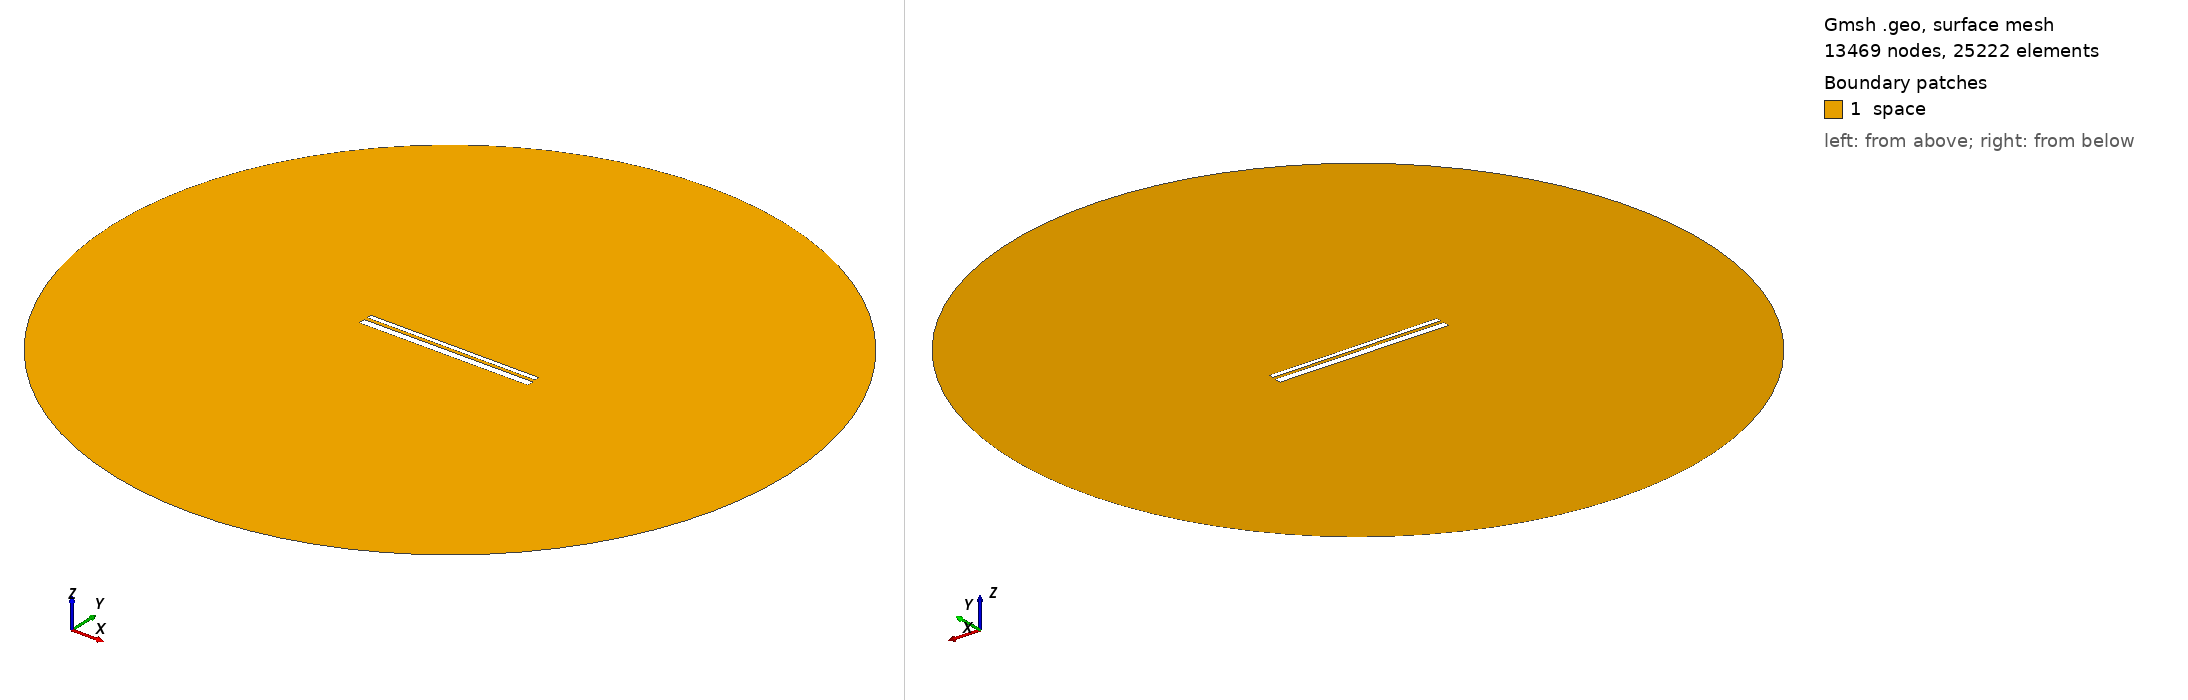

Gmsh geometry script, surface-meshed: 13469 nodes, 25222 surface elements. Boundary patches (legend numbers): 1 space. Left view from above one corner, right view from below the opposite corner. Legend entries are the model's physical surfaces. The drawing asked Gmsh for element sizes between 1% and 20% of the model's largest extent; the script's own settings can give other sizes.

=== 12688.geo (drawn) ===
//---------------------------------------
// Geometry kernel
//---------------------------------------

SetFactory("OpenCASCADE");



//---------------------------------------
// Parameters of the geometry
//---------------------------------------

// Overetch of the upper plate
overetch = 0.5;

// Distance between the plates
distance = 1.5;

// Discretization over the x axis (for the deformation)
nx = 50; 

// Length of the plate
L = 100 - overetch; 

// Number of modes
n = 4; 

// 1st mode coefficient
coeff(1) = -0.075;
beta(1) = 0.596864 * 3.1415926535 / L;

// 2nd mode coefficient
coeff(2) = 0.0;
beta(2) = 1.49418 * 3.1415926535 / L;

// 3rd mode coefficient
coeff(3) = 0.0;
beta(3) = 2.50025 * 3.1415926535 / L;

// 4th mode coefficient
coeff(4) = 0.0;
beta(4) = 3.49999 * 3.1415926535 / L;



//---------------------------------------
// Upper plate (deformed rectangle)
//---------------------------------------

// Coordiantes of the upper plate
xmin = -50;
xmax = 50 - overetch;

// Height of the upper plate
yheight = 4 - 2 * overetch;

// Indexes of the points
UpperID[] = {};
LowerID[] = {};
LeftID[] = {};
RightID[] = {};

// Point index
p = 1;

// Horizontal edges
For i In {1:nx}
    x = xmin + (i-1)*(xmax - xmin)/(nx-1);

    y_bottom = distance / 2 + overetch;
    For j In {1:n}
        C = (Cosh(beta(j)*L) + Cos(beta(j)*L)) / (Sinh(beta(j)*L) + Sin(beta(j)*L));
        y_bottom  = y_bottom + coeff(j) * (Cosh(beta(j)*(x+50)) - Cos(beta(j)*(x+50)) - C * (Sinh(beta(j)*(x+50)) - Sin(beta(j)*(x+50))));
    EndFor

    y_top = y_bottom + yheight;

    Point(p) = {x, y_top, 0, 1.0};
    UpperID[i] = p;
    p = p + 1;

    Point(p) = {x, y_bottom, 0, 1.0};
    LowerID[i] = p;
    p = p + 1;
EndFor

// Create point lists
UpperPts[] = {}; LowerPts[] = {};
For i In {1:nx}
  UpperPts[] += {UpperID[i]};
  LowerPts[] += {LowerID[i]};
EndFor

// Build splines
Spline(1) = {UpperPts[]};
Spline(2) = {LowerPts[]};
Line(3) = {LowerPts[nx-1], UpperPts[nx-1]};
Line(4) = {LowerPts[0], UpperPts[0]};

// Build the plane surface
Curve Loop(1) = {2, 3, -1, -4};
Plane Surface(1) = {1};



//---------------------------------------
// Lower plate (rectangle)
//---------------------------------------

// Vertices
Point(1001) = {-50, -1, 0, 1.0};
Point(1002) = { 50, -1, 0, 1.0};
Point(1003) = { 50,  -5, 0, 1.0};
Point(1004) = {-50,  -5, 0, 1.0};

// Edges
Line(5) = {1001, 1002};
Line(6) = {1002, 1003};
Line(7) = {1003, 1004};
Line(8) = {1004, 1001};

// Plane surface
Line Loop(2) = {5, 6, 7, 8};
Plane Surface(2) = {2}; 



//---------------------------------------
// Outer (fictious) boundary
//---------------------------------------

// Points
Point(1005) = {0, 0, 0};       // Center
Point(1006) = {200, 0, 0};     // Start point
Point(1007) = {0, 200, 0};     // 90 degrees
Point(1008) = {-200, 0, 0};    // 180 degrees
Point(1009) = {0, -200, 0};    // 270 degrees

// Circle arcs (each needs start, center, end)
Circle(9) = {1006, 1005, 1007};
Circle(10) = {1007, 1005, 1008};
Circle(11) = {1008, 1005, 1009};
Circle(12) = {1009, 1005, 1006};

// Plane surface for the entire domain
Curve Loop(3) = {9, 10, 11, 12};
Surface(3) = {3};

// Subtract the plates from the whole domain to obtain the actual domain where we want to solve the equations
BooleanDifference{ Surface{3}; Delete; }{ Surface{1}; Surface{2}; Delete; }




//---------------------------------------
// Transfinite Lines/Curves
//---------------------------------------

// Set the number of points on the boundaries
r = 7;

// Plates
Transfinite Curve {1, 2} = 50*r Using Progression 1;
Transfinite Curve {3, 4} = 2*r Using Progression 1;
Transfinite Line {5, 7} = 50*r Using Progression 1;
Transfinite Line {6, 8} = 2*r Using Progression 1;

// Outer boundary
Transfinite Line {9, 10, 11, 12} = 20 Using Progression 1;



//---------------------------------------
// Physical groups
//---------------------------------------                

// Physical curves (boundaries)
Physical Line("force_segment", 10) = {2};
Physical Line("upper_plate", 11) = {1, 3, 4};
Physical Line("lower_plate", 12) = {5, 6, 7, 8};
Physical Line("boundary", 20) = {9, 10, 11, 12};

// Physical Surfaces
Physical Surface("space", 30) = {3};



//---------------------------------------
// 6. Generate the Mesh
//---------------------------------------

// 2D mesh generation
Mesh 2;
